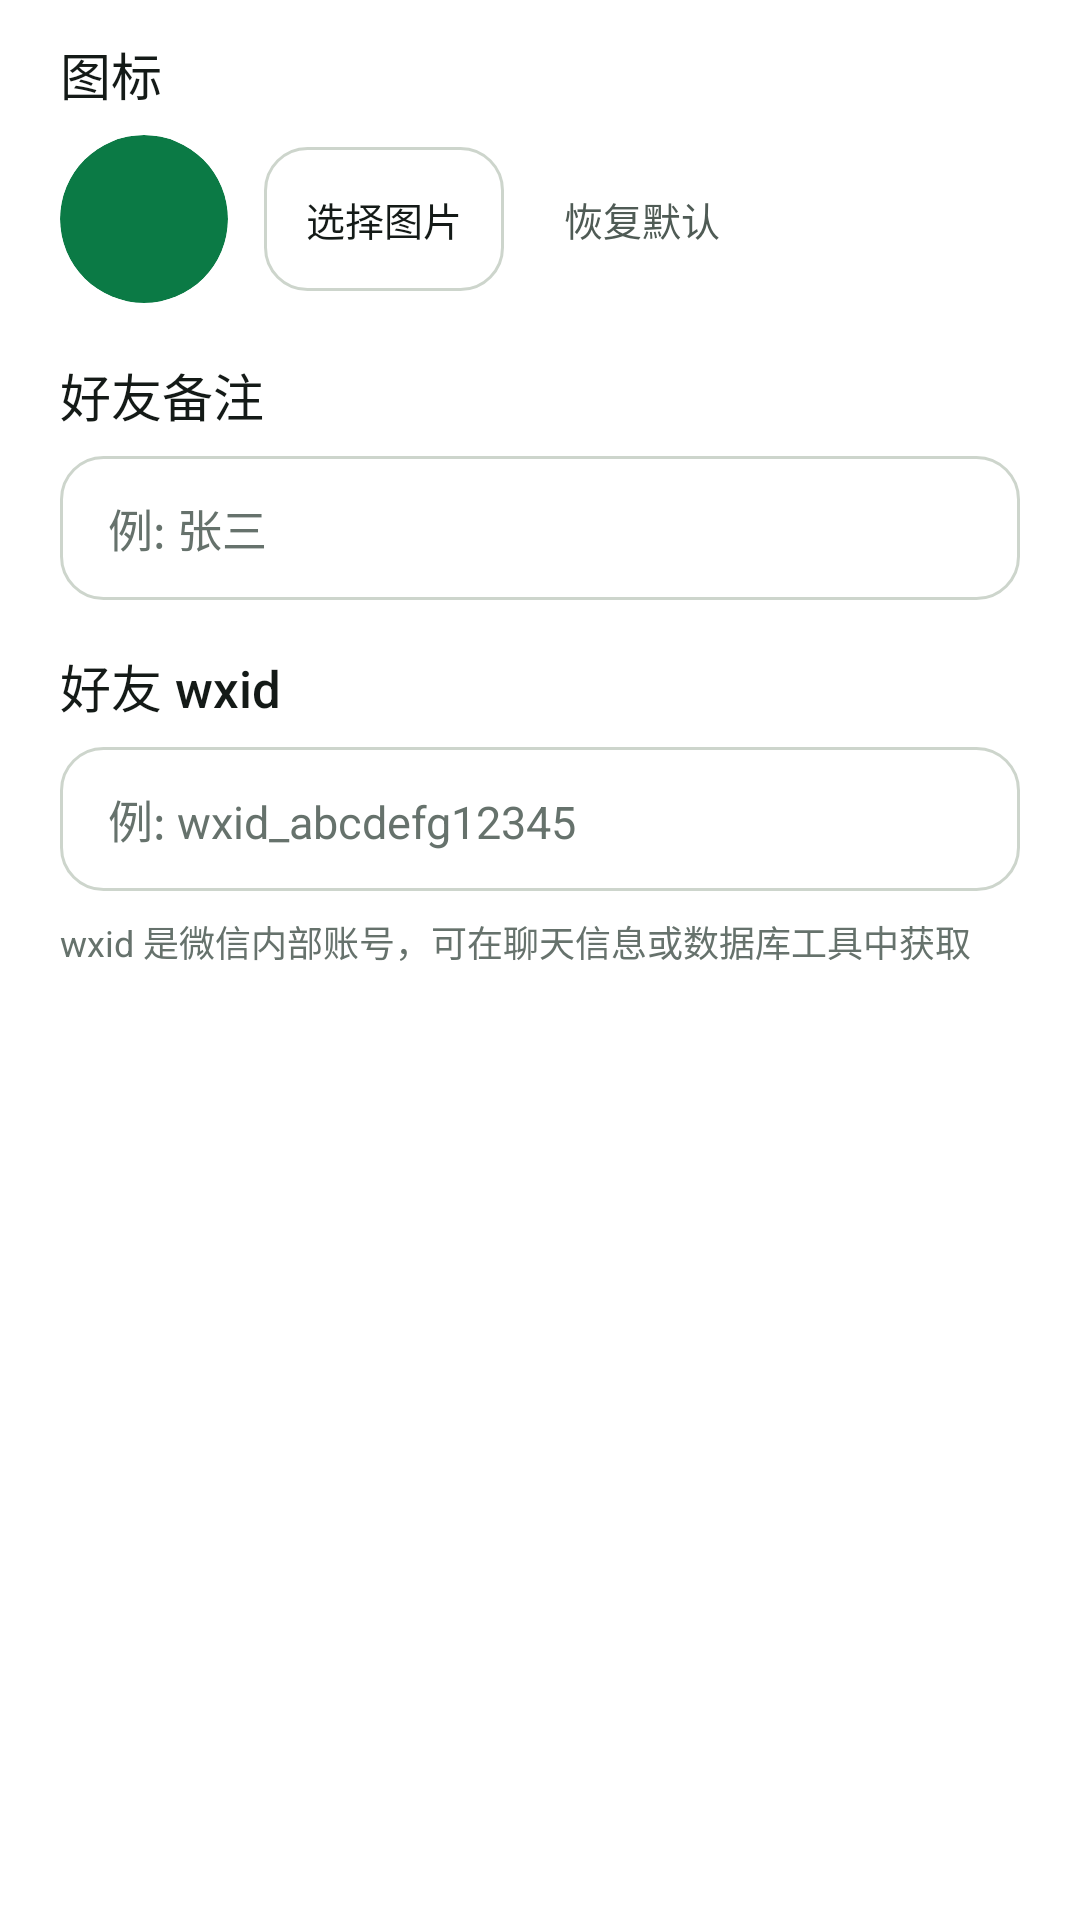

The Android layout XML behind this screen, and the referenced resources:
<!-- AndroidManifest.xml: fallback theme Theme.MaterialComponents.DayNight.NoActionBar -->
<!-- res/layout/dialog_friend.xml -->
<?xml version="1.0" encoding="utf-8"?>
<ScrollView xmlns:android="http://schemas.android.com/apk/res/android"
    android:layout_width="match_parent"
    android:layout_height="wrap_content">

    <LinearLayout
        android:layout_width="match_parent"
        android:layout_height="wrap_content"
        android:orientation="vertical"
        android:paddingStart="20dp"
        android:paddingEnd="20dp"
        android:paddingTop="4dp"
        android:paddingBottom="4dp">

        
        <TextView
            style="@style/CardTitle"
            android:layout_marginTop="8dp"
            android:text="@string/friend_icon" />

        <LinearLayout
            android:layout_width="match_parent"
            android:layout_height="wrap_content"
            android:layout_marginTop="8dp"
            android:gravity="center_vertical"
            android:orientation="horizontal">

            <ImageView
                android:id="@+id/iv_icon"
                android:layout_width="56dp"
                android:layout_height="56dp"
                android:background="@drawable/bg_avatar"
                android:clipToOutline="true"
                android:contentDescription="@string/friend_icon"
                android:scaleType="centerCrop" />

            <TextView
                android:id="@+id/btn_pick_icon"
                style="@style/Text.Label"
                android:layout_width="wrap_content"
                android:layout_height="@dimen/touch_min"
                android:layout_marginStart="12dp"
                android:background="@drawable/bg_button_secondary"
                android:clickable="true"
                android:focusable="true"
                android:gravity="center"
                android:paddingStart="14dp"
                android:paddingEnd="14dp"
                android:text="@string/action_pick_icon"
                android:textColor="@color/text_primary" />

            <TextView
                android:id="@+id/btn_reset_icon"
                style="@style/Text.Label"
                android:layout_width="wrap_content"
                android:layout_height="@dimen/touch_min"
                android:layout_marginStart="8dp"
                android:background="@drawable/bg_button_ghost"
                android:clickable="true"
                android:focusable="true"
                android:gravity="center"
                android:paddingStart="12dp"
                android:paddingEnd="12dp"
                android:text="@string/action_reset_icon"
                android:textColor="@color/text_secondary" />
        </LinearLayout>

        
        <TextView
            style="@style/CardTitle"
            android:layout_marginTop="18dp"
            android:text="@string/friend_nickname" />

        <EditText
            android:id="@+id/et_nickname"
            style="@style/Input"
            android:layout_marginTop="8dp"
            android:hint="@string/friend_nickname_hint"
            android:inputType="text"
            android:textSize="15sp" />

        
        <TextView
            style="@style/CardTitle"
            android:layout_marginTop="16dp"
            android:text="@string/friend_wxid" />

        <EditText
            android:id="@+id/et_wxid"
            style="@style/Input"
            android:layout_marginTop="8dp"
            android:hint="@string/friend_wxid_hint"
            android:inputType="text"
            android:textSize="15sp" />

        <TextView
            style="@style/Hint"
            android:text="@string/friend_wxid_tip" />

        
    </LinearLayout>
</ScrollView>
<!-- resources referenced by this layout -->
<resources>
  <color name="text_primary">#141A17</color>
  <color name="text_secondary">#4F5B55</color>
  <dimen name="touch_min">48dp</dimen>
  <!-- drawable bg_avatar (drawable) -->
  <?xml version="1.0" encoding="utf-8"?>
  <shape xmlns:android="http://schemas.android.com/apk/res/android"
      android:shape="oval">
      <solid android:color="@color/primary" />
  </shape>
  <string name="action_pick_icon">选择图片</string>
  <string name="action_reset_icon">恢复默认</string>
  <string name="friend_icon">图标</string>
  <string name="friend_nickname">好友备注</string>
  <string name="friend_nickname_hint">例: 张三</string>
  <string name="friend_wxid">好友 wxid</string>
  <string name="friend_wxid_hint">例: wxid_abcdefg12345</string>
  <string name="friend_wxid_tip">wxid 是微信内部账号，可在聊天信息或数据库工具中获取</string>
  <style name="CardTitle">
          <item name="android:layout_width">match_parent</item>
          <item name="android:layout_height">wrap_content</item>
          <item name="android:textColor">@color/text_primary</item>
          <item name="android:textSize">17sp</item>
          <item name="android:lineHeight">24sp</item>
          <item name="android:fontFamily">sans-serif-medium</item>
      </style>
  <style name="Hint">
          <item name="android:layout_width">match_parent</item>
          <item name="android:layout_height">wrap_content</item>
          <item name="android:layout_marginTop">@dimen/space_1</item>
          <item name="android:textColor">@color/text_hint</item>
          <item name="android:textSize">12sp</item>
          <item name="android:lineHeight">18sp</item>
      </style>
  <style name="Input">
          <item name="android:layout_width">match_parent</item>
          <item name="android:layout_height">@dimen/input_height</item>
          <item name="android:background">@drawable/bg_input</item>
          <item name="android:maxLines">1</item>
          <item name="android:paddingStart">@dimen/space_2</item>
          <item name="android:paddingEnd">@dimen/space_2</item>
          <item name="android:paddingTop">0dp</item>
          <item name="android:paddingBottom">0dp</item>
          <item name="android:textColor">@color/text_primary</item>
          <item name="android:textColorHint">@color/text_hint</item>
          <item name="android:textSize">15sp</item>
          <item name="android:gravity">center_vertical</item>
      </style>
  <style name="Text.Label" parent="Text">
          <item name="android:fontFamily">sans-serif-medium</item>
          <item name="android:textSize">13sp</item>
          <item name="android:lineHeight">20sp</item>
      </style>
  <color name="primary">#0B7A45</color>
  <color name="primary_light">#E8F4ED</color>
  <dimen name="radius_small">12dp</dimen>
  <color name="surface_alt">#EEF1ED</color>
  <color name="stroke">#DEE4DD</color>
  <dimen name="radius_control">14dp</dimen>
  <color name="surface_pressed">#E7ECE6</color>
  <color name="stroke_strong">#CDD5CC</color>
  <color name="surface">#FFFFFF</color>
  <dimen name="space_1">8dp</dimen>
  <color name="text_hint">#66726C</color>
  <dimen name="input_height">48dp</dimen>
  <dimen name="space_2">16dp</dimen>
  <style name="Text">
          <item name="android:includeFontPadding">false</item>
          <item name="android:textColor">@color/text_primary</item>
      </style>
</resources>
